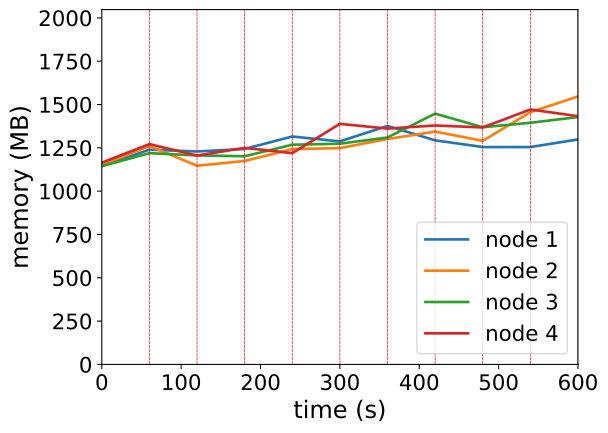

Data behind this chart, as committed beside it:
timestamp, ppgcc-m02_pod_amount, ppgcc-m02_memory, ppgcc-m02_cpu, ppgcc-m03_pod_amount, ppgcc-m03_memory, ppgcc-m03_cpu, ppgcc-m04_pod_amount, ppgcc-m04_memory, ppgcc-m04_cpu, ppgcc-m05_pod_amount, ppgcc-m05_memory, ppgcc-m05_cpu
0, 5, 1173016, 131325336, 5, 1179016, 132605425, 5, 1171784, 122517273, 5, 1192608, 174790607
60, 5, 1269112, 281437676, 5, 1290820, 315112981, 5, 1248608, 213293913, 5, 1302168, 396404132
120, 5, 1258552, 528864330, 5, 1174396, 530152648, 5, 1235408, 439564766, 5, 1234452, 585004812
180, 5, 1273600, 662847659, 5, 1202380, 634554818, 5, 1230392, 758581156, 5, 1279992, 657142786
240, 5, 1347148, 861051625, 5, 1272736, 603837571, 5, 1298504, 792733279, 5, 1248580, 851367552
300, 5, 1318108, 985145169, 5, 1278544, 1012423174, 5, 1304444, 839724989, 5, 1422028, 801605291
360, 5, 1409584, 953768767, 5, 1332136, 950703262, 5, 1341404, 1106051339, 5, 1393780, 1081969654
420, 3, 1324312, 1028845907, 5, 1376092, 1345629113, 6, 1482236, 1012967413, 6, 1412260, 1035576360
480, 5, 1284844, 1248108034, 4, 1321444, 1266604612, 4, 1401980, 1355501364, 7, 1400620, 997416295
540, 4, 1284844, 1305985467, 5, 1491328, 1412461456, 6, 1428248, 1331978001, 5, 1506748, 1210671027
600, 4, 1329460, 1072226980, 5, 1583860, 1607578729, 5, 1462172, 1476832315, 6, 1466884, 1352101701
